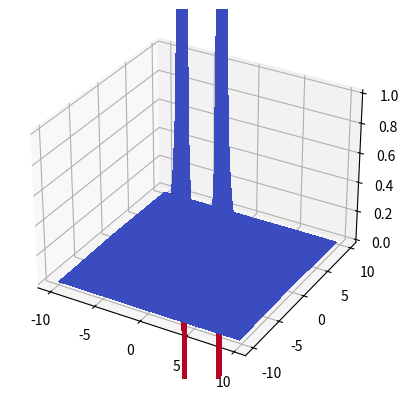

This chart was generated by the following Python code: (Note: this script raises an exception after producing the figure.)

import numpy as np
import matplotlib.pyplot as plt
from mpl_toolkits.mplot3d import Axes3D
from matplotlib import cm
from matplotlib.ticker import LinearLocator, FormatStrFormatter

# Create figure
fig = plt.figure()
ax = fig.add_subplot(111, projection='3d')

# Create meshgrid
x = y = np.arange(-10, 10, 0.25)
x, y = np.meshgrid(x, y)

# Calculate z values, ensuring there are no NaNs
def calculate_z(x, y):
    with np.errstate(divide='ignore', invalid='ignore'):  # Ignore warnings for division by zero
        z = (2*x**2 * (np.sqrt(x**2 - 4*x + y**2 + 8) + np.sqrt(x**2 + 4*x + y**2 + 8)) -
             x * (y**2 - 4) * (np.sqrt(x**2 - 4*x + y**2 + 8) - np.sqrt(x**2 + 4*x + y**2 + 8)) -
             2 * (y**2 + 4) + (np.sqrt(x**2 - 4*x + y**2 + 8) + np.sqrt(x**2 + 4*x + y**2 + 8)) +
             x**3 * (np.sqrt(x**2 + 4*x + y**2 + 8) - np.sqrt(x**2 - 4*x + y**2 + 8))) / (
             (x**2 - 4*x + y**2 + 4) * np.sqrt(x**2 - 4*x + y**2 + 8) *
             (x**2 + 4*x + y**2 + 4) * np.sqrt(x**2 + 4*x + y**2 + 8))

        z = np.nan_to_num(z)  # Avoid NaN values
        return z

z = calculate_z(x, y)

# Create surface plot
surf = ax.plot_surface(x, y, z, rstride=1, cstride=1, cmap=cm.coolwarm, linewidth=0, antialiased=False)

# Set limits for z-axis
ax.set_zlim(-0.1, 0.1)

# Customize z-axis
ax.zaxis.set_major_locator(LinearLocator(10))
ax.zaxis.set_major_formatter(FormatStrFormatter('%.02f'))

# Add color bar
fig.colorbar(surf, shrink=0.5, aspect=5)

# Show plot
plt.show()
